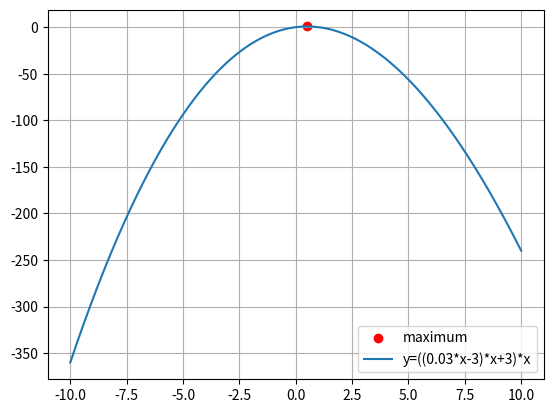

Generate this figure with matplotlib:
import matplotlib.pyplot as plt
import numpy as np
#задаємо початкові параметри
a = -10
b = 10
e = 0.001
def func(x):#задаємо функцію
    return ((0.03*x-3)*x+3)*x



while abs(a - b) > e:#знаходимо максимум методом дихотомії
    if func((a+b)/2+e/2)<func((a+b)/2-e/2):
        b = (a+b)/2+e/2
    elif func((a+b)/2+e/2)>func((a+b)/2-e/2):
        a = (a+b)/2-e/2
    elif func((a + b) / 2 + e/2) == func((a + b) / 2 - e/2):
        b = (a+b)/2-e/2
x_max=(a+b)/2

print("Максимальне значення функції у=",func(x_max)," в точці х=",x_max)

plt.scatter(x_max,func(x_max),color="red",label="maximum")#позначаємо точку максимуму


r= np.linspace(-10,10,2000)
plt.plot(r,func(r),label="y=((0.03*x-3)*x+3)*x")#створюємо графік для зручності

#добавляєм штучкі в графік
plt.grid(True)
plt.legend()
plt.show()